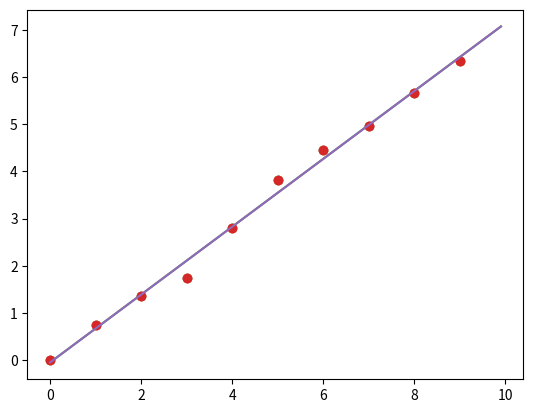

Generate this figure with matplotlib:
import matplotlib.pyplot as plt
import numpy as np

# a) ---------------------------------------------
d = [0.00, 0.735, 1.363, 1.739, 2.805, 3.814, 4.458, 4.955, 5.666, 6.329]
t = [0.00, 1.00, 2.00, 3.00, 4.00, 5.00, 6.00, 7.00, 8.00, 9.00]
plt.plot(t, d, "o")
plt.show()


# c.a.
assert len(d) == len(t)
n = len(d)
x = sum(t)
y = sum(d)
xy = sum(t[i] * d[i] for i in range (n))
xx = sum(t[i]**2 for i in range(n))
yy = sum(d[i]**2 for i in range(n))

# b) ---------------------------------------------
m = (n * xy - x * y)/(n * xx - x**2)    # declive
b = (xx * y - x * xy)/(n * xx - x**2)   # ordenada
r2 = (((n*xy)-(x*y))**2)/(((n*xx)-(x**2))*((n*yy)-(y**2)))  # coeficiente de determinação
deltaM = abs(m) * np.sqrt( ((1/r2)-1)/(n-2) )   # erro do declive
deltaB = deltaM * np.sqrt(xx/n)     # erro da ordenada
print("x = ", x)
print("y = ", y)
print("xy = ", xy)
print("yy = ", yy)
print("m = ", m)
print("b = ", b)
print("r2 = ", r2)
print("deltaM = ", deltaM)
print("deltaB = ", deltaB)

# Sim, pelo coeficiente de determinação r = 0.994, é uma relação linear bem aproximada.

plt.plot(t, d, "o")
eixox = np.linspace(0.0, 9.0 * 1.1, 10000) # determina eixo das abcissas (separado em 1000 espaços iguais)
plt.plot(eixox, m*eixox + b)
plt.show()


# c) ---------------------------------------------
print(sum(d))
print("Velocidade média =", m, "+-", deltaM, "km/min")

# d) --------------------------------------------- 
m2 = np.polyfit(t, d, 1)[0]
b2 = np.polyfit(t, d, 1)[1]
print("m (vel média) com polyfit = ", m2, "\nb com polyfit", b2) # polinomio de grau 1 (regressão linear)
plt.plot(t, d, "o")
plt.plot(eixox, m2*eixox + b2)
plt.show()
# m2 e b2 resultam nos mesmos valores de m e b anteriormente calculados

# e) ---------------------------------------------
v = 60 * m
print("A velocidade média em Km/h é: ", v, "km/h")